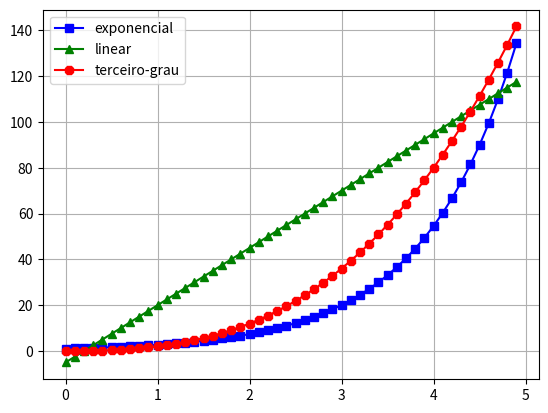

Here is the Python script that generated this plot:
import matplotlib.pyplot as plt
import numpy as np

x = np.arange(0, 5.0, 0.1)
y1 = np.exp(x)
y2 = 25*x-5
y3=x**3+x**2
plt.plot(x,y1,'bs-',x,y2,'g^-', x,y3,'r8-')
plt.legend(['exponencial', 'linear', 'terceiro-grau'], loc='best')
plt.grid(True)
plt.show()